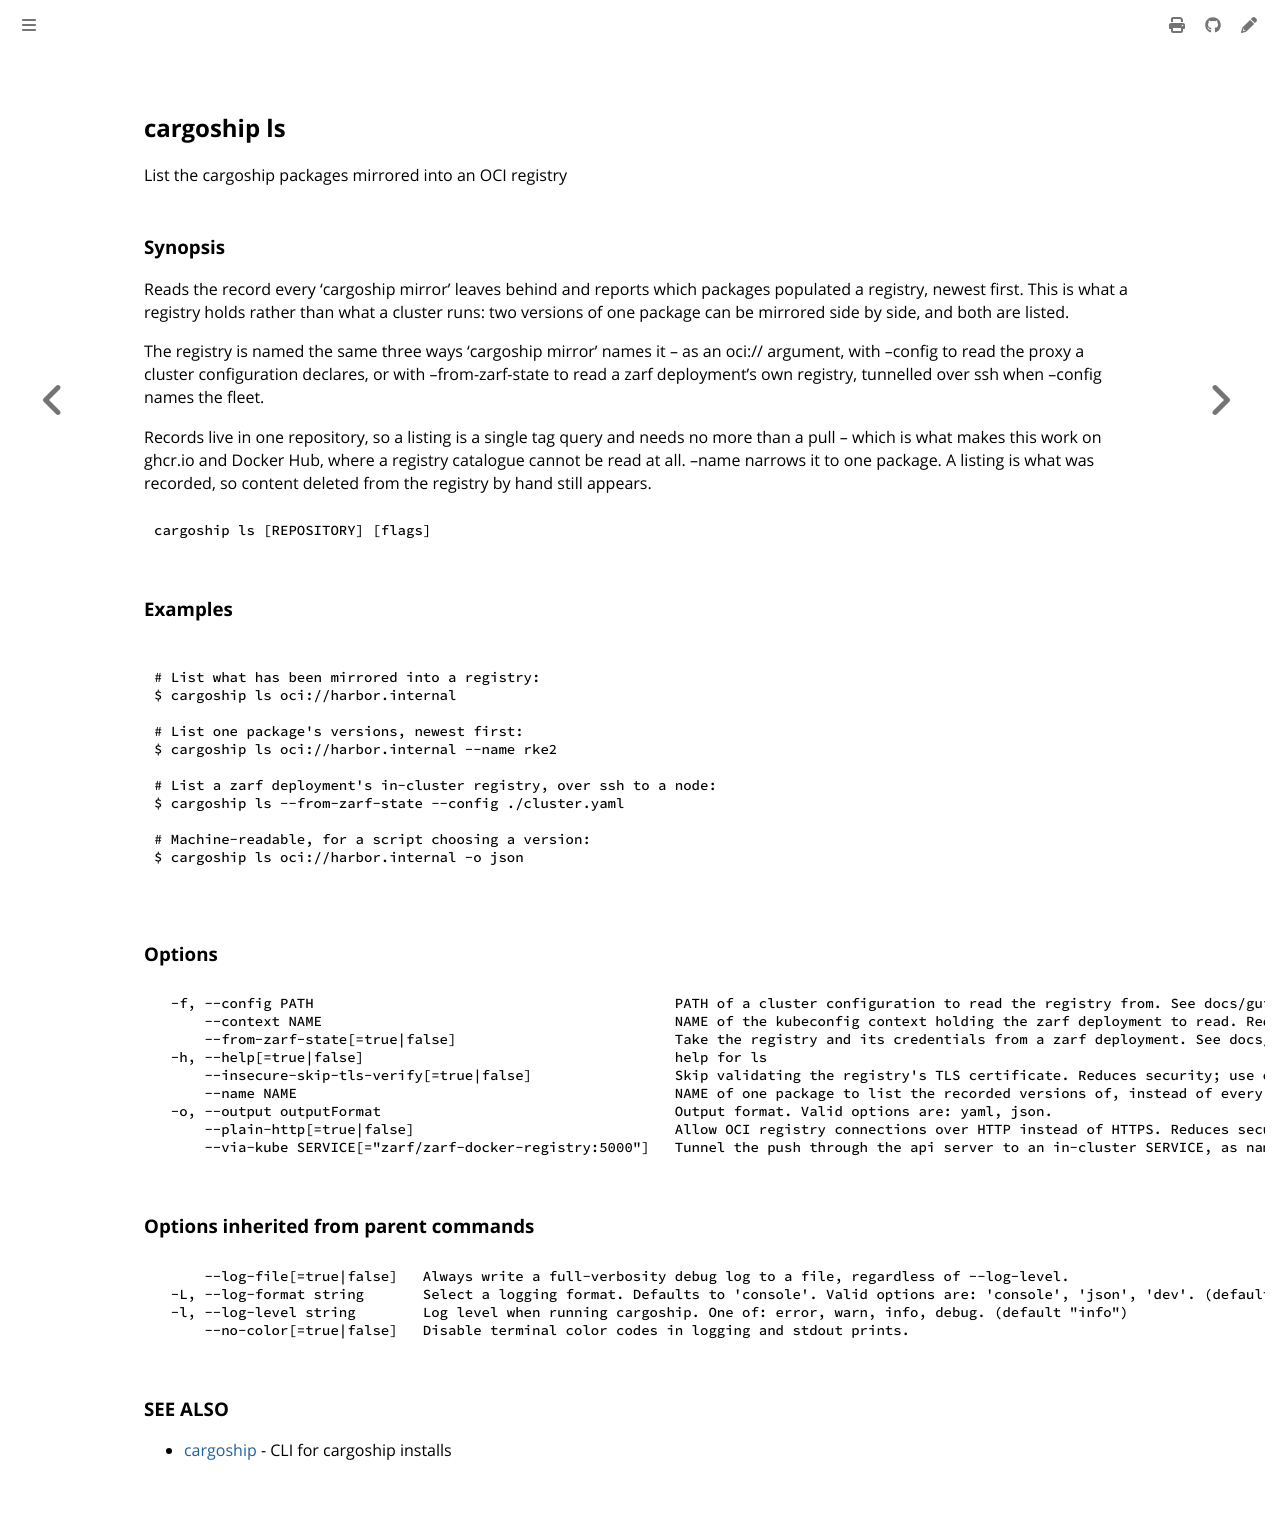

repository: colonel-byte/cargoship · page: commands/cargoship_ls.html · generator: mdbook

<!-- Page generated by Cargoship; DO NOT EDIT -->

## cargoship ls

List the cargoship packages mirrored into an OCI registry

### Synopsis

Reads the record every 'cargoship mirror' leaves behind and reports which packages populated a registry, newest first. This is what a registry holds rather than what a cluster runs: two versions of one package can be mirrored side by side, and both are listed.

The registry is named the same three ways 'cargoship mirror' names it -- as an oci:// argument, with --config to read the proxy a cluster configuration declares, or with --from-zarf-state to read a zarf deployment's own registry, tunnelled over ssh when --config names the fleet.

Records live in one repository, so a listing is a single tag query and needs no more than a pull -- which is what makes this work on ghcr.io and Docker Hub, where a registry catalogue cannot be read at all. --name narrows it to one package. A listing is what was recorded, so content deleted from the registry by hand still appears.

```
cargoship ls [REPOSITORY] [flags]
```

### Examples

```

# List what has been mirrored into a registry:
$ cargoship ls oci://harbor.internal

# List one package's versions, newest first:
$ cargoship ls oci://harbor.internal --name rke2

# List a zarf deployment's in-cluster registry, over ssh to a node:
$ cargoship ls --from-zarf-state --config ./cluster.yaml

# Machine-readable, for a script choosing a version:
$ cargoship ls oci://harbor.internal -o json

```

### Options

```
  -f, --config PATH                                           PATH of a cluster configuration to read the registry from. See docs/guides/mirror-registry.md.
      --context NAME                                          NAME of the kubeconfig context holding the zarf deployment to read. Requires --from-zarf-state; defaults to the current one.
      --from-zarf-state[=true|false]                          Take the registry and its credentials from a zarf deployment. See docs/guides/mirror-registry.md.
  -h, --help[=true|false]                                     help for ls
      --insecure-skip-tls-verify[=true|false]                 Skip validating the registry's TLS certificate. Reduces security; use only with reason.
      --name NAME                                             NAME of one package to list the recorded versions of, instead of every package in the registry.
  -o, --output outputFormat                                   Output format. Valid options are: yaml, json.
      --plain-http[=true|false]                               Allow OCI registry connections over HTTP instead of HTTPS. Reduces security; use only with reason.
      --via-kube SERVICE[="zarf/zarf-docker-registry:5000"]   Tunnel the push through the api server to an in-cluster SERVICE, as namespace/service:port. Implies --from-zarf-state.
```

### Options inherited from parent commands

```
      --log-file[=true|false]   Always write a full-verbosity debug log to a file, regardless of --log-level.
  -L, --log-format string       Select a logging format. Defaults to 'console'. Valid options are: 'console', 'json', 'dev'. (default "console")
  -l, --log-level string        Log level when running cargoship. One of: error, warn, info, debug. (default "info")
      --no-color[=true|false]   Disable terminal color codes in logging and stdout prints.
```

### SEE ALSO

* [cargoship](./cargoship.md)	 - CLI for cargoship installs
